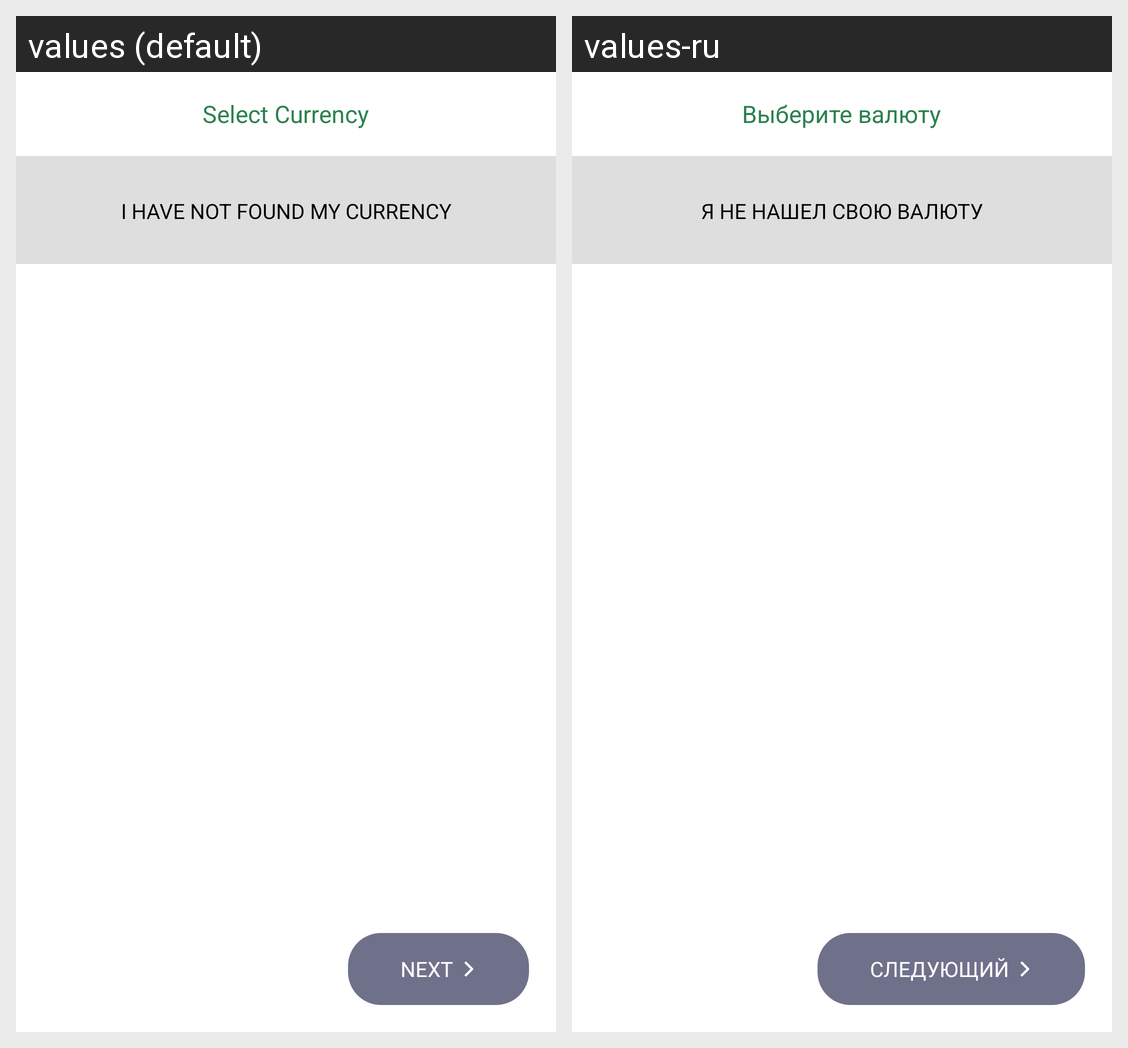

Translations of the strings shown on this Android screen, per locale in the grid:
Android screen res/layout/activity_currency_select.xml rendered under 2 locales, left to right: values (default), values-ru. Device: Nexus 5 (rendered at 1080×1920; each locale shown at half size, 540×960, under a caption strip naming it); theme AppTheme.
Strings drawn on this screen, with the default value and each locale's value (text and hints the layout hard-codes, and strings that could not be matched under every locale, appear in the picture but are not listed):

select_currency
  values: Select Currency
  values-ru: Выберите валюту

i_havenot_currency
  values: I have not found my Currency
  values-ru: Я не нашел свою валюту

next
  values: Next
  values-ru: Следующий
